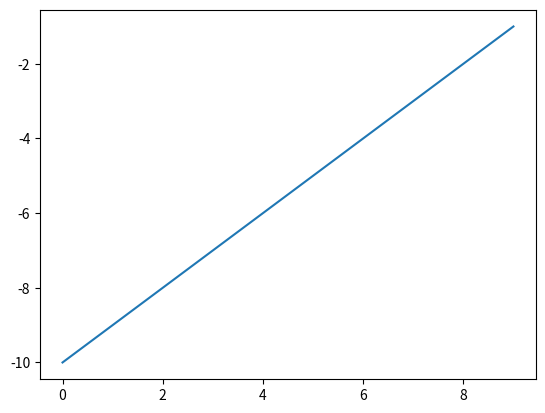

The matplotlib source for this figure:
# Import things
import matplotlib.pyplot as plt

# allows you to see the plots in the notebook
# %matplotlib inline

# some data
x = list(range(0, 10))
y = list(range(-10, 0))

plt.plot(x, y)
